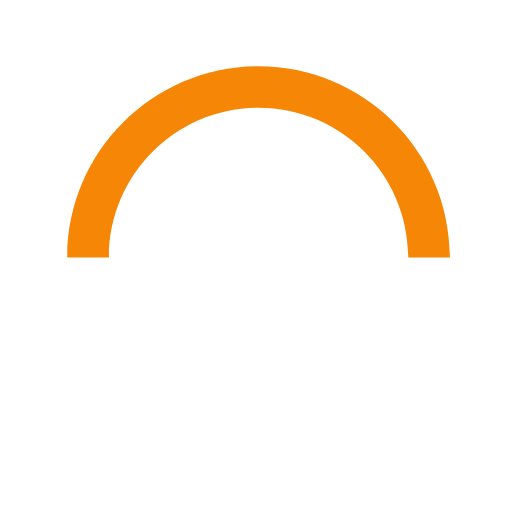
t = 0.00 s
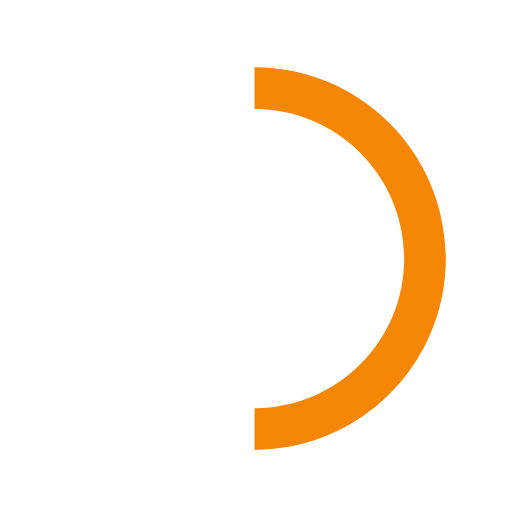
t = 0.15 s
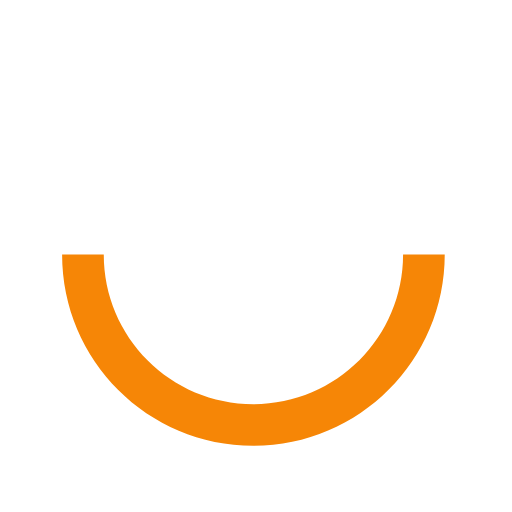
t = 0.30 s
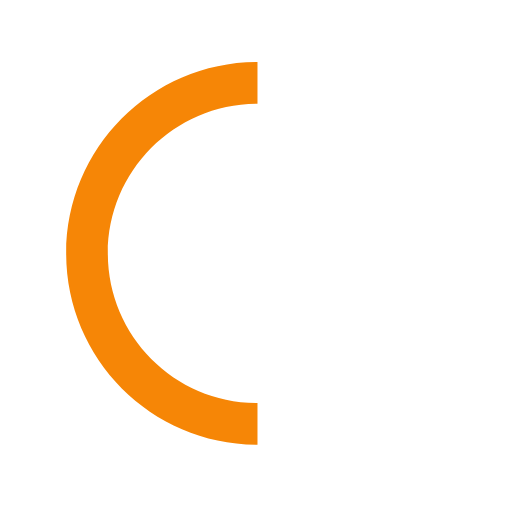
t = 0.45 s

The animated SVG that drew these frames (rendered in a browser with its animation timeline set to each time). Animation: 1 SMIL element (animateTransform=1); one cycle of 0.60 s, repeats indefinitely.

<svg version="1.1" id="loader-1" xmlns="http://www.w3.org/2000/svg" xmlns:xlink="http://www.w3.org/1999/xlink" x="0px" y="0px"
 width="40px" height="40px" viewBox="0 0 50 50" style="enable-background:new 0 0 50 50;" xml:space="preserve">
<path fill="#f68606" d="M43.935,25.145c0-10.318-8.364-18.683-18.683-18.683c-10.318,0-18.683,8.365-18.683,18.683h4.068c0-8.071,6.543-14.615,14.615-14.615c8.072,0,14.615,6.543,14.615,14.615H43.935z">
<animateTransform attributeType="xml"
  attributeName="transform"
  type="rotate"
  from="0 25 25"
  to="360 25 25"
  dur="0.6s"
  repeatCount="indefinite"/>
</path>
</svg>